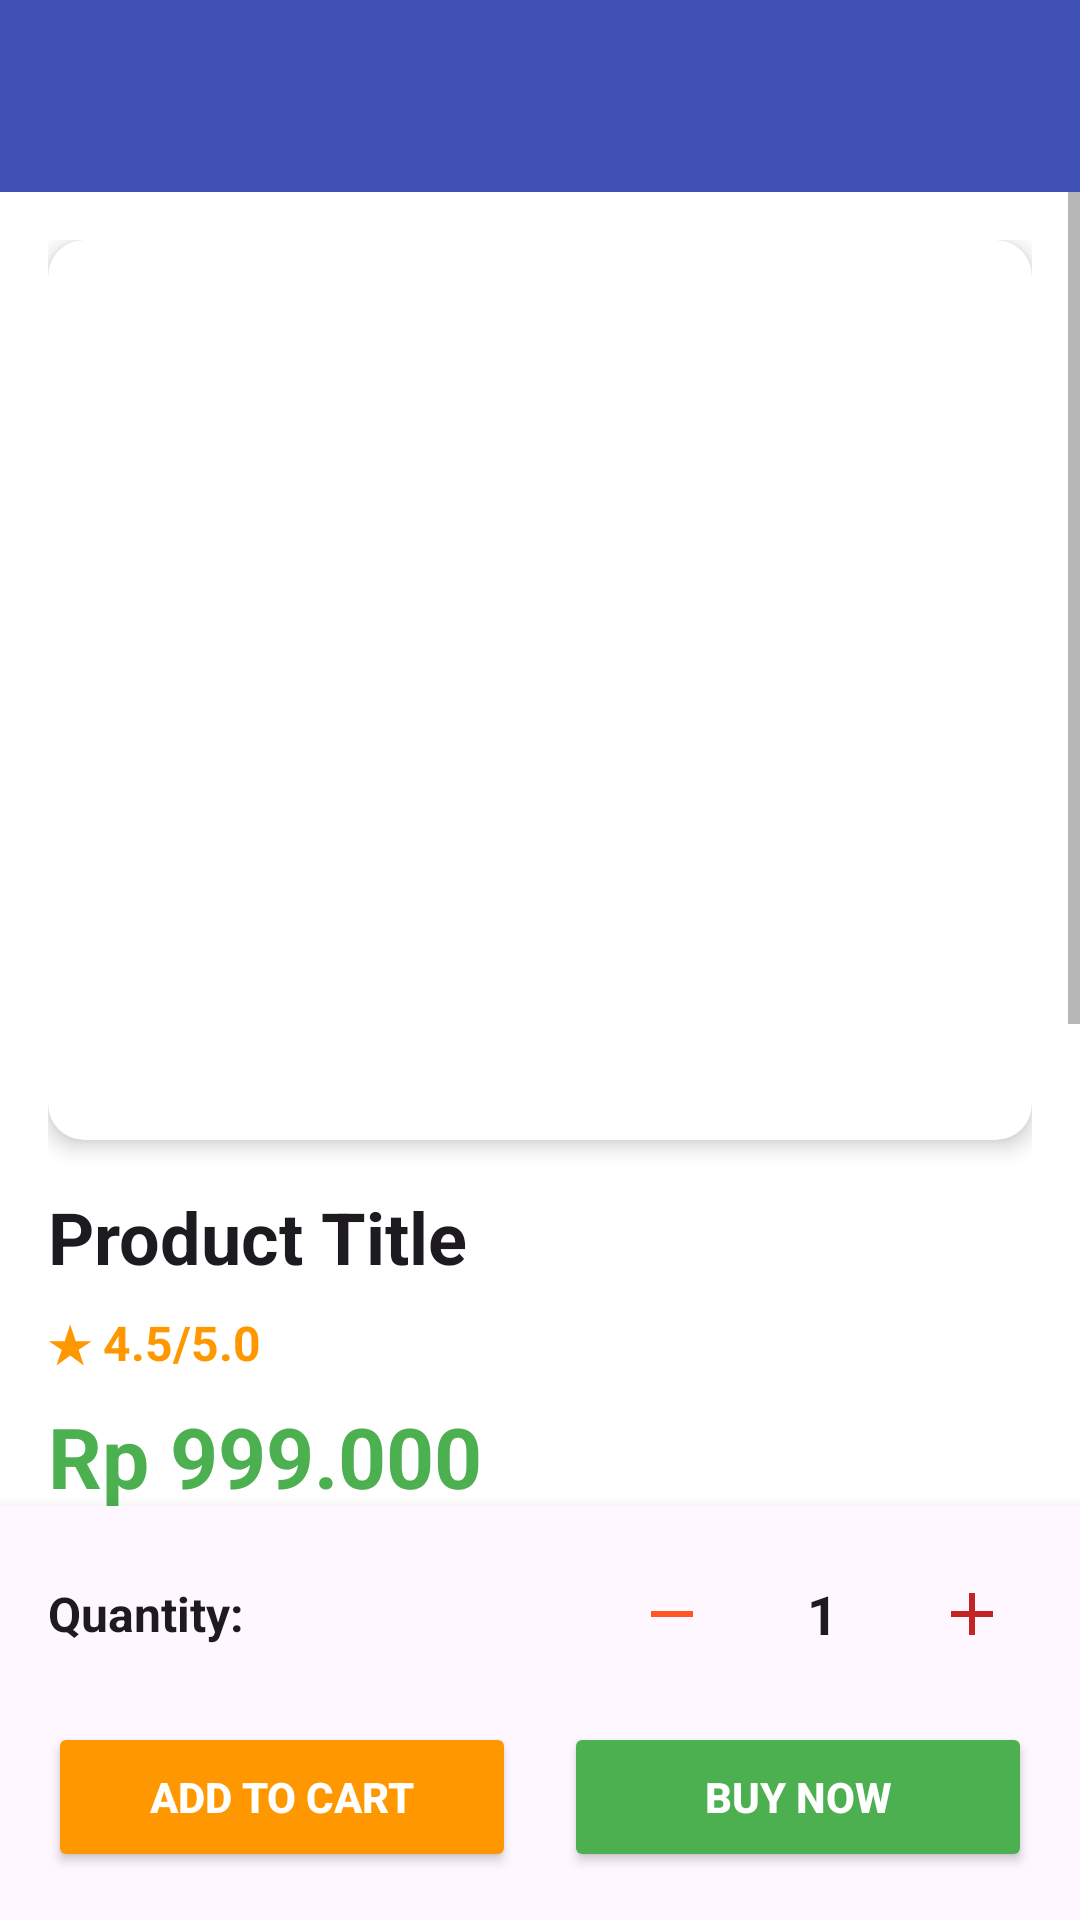

Reconstruct the res/layout file that produces this screen, plus the resources it refers to.
<!-- AndroidManifest.xml: application theme Theme.ProjectAkhirBismillah -->
<!-- res/layout/activity_product_detail.xml -->
<?xml version="1.0" encoding="utf-8"?>
<LinearLayout xmlns:android="http://schemas.android.com/apk/res/android"
    xmlns:app="http://schemas.android.com/apk/res-auto"
    android:layout_width="match_parent"
    android:layout_height="match_parent"
    android:orientation="vertical">

    
    <androidx.appcompat.widget.Toolbar
        android:id="@+id/toolbar"
        android:layout_width="match_parent"
        android:layout_height="?attr/actionBarSize"
        android:background="?attr/colorPrimary"
        android:theme="@style/ThemeOverlay.AppCompat.Dark.ActionBar"
        app:popupTheme="@style/ThemeOverlay.AppCompat.Light" />

    <ScrollView
        android:layout_width="match_parent"
        android:layout_height="0dp"
        android:layout_weight="1">

        <LinearLayout
            android:layout_width="match_parent"
            android:layout_height="wrap_content"
            android:orientation="vertical"
            android:padding="16dp">

            
            <androidx.cardview.widget.CardView
                android:layout_width="match_parent"
                android:layout_height="300dp"
                android:layout_marginBottom="16dp"
                app:cardCornerRadius="12dp"
                app:cardElevation="4dp">

                <ImageView
                    android:id="@+id/product_image"
                    android:layout_width="match_parent"
                    android:layout_height="match_parent"
                    android:scaleType="centerCrop" />

                
                <TextView
                    android:id="@+id/discount_percentage"
                    android:layout_width="wrap_content"
                    android:layout_height="wrap_content"
                    android:layout_gravity="top|end"
                    android:layout_margin="12dp"
                    android:background="@drawable/discount_badge_background"
                    android:paddingHorizontal="8dp"
                    android:paddingVertical="4dp"
                    android:text="20% OFF"
                    android:textColor="@android:color/white"
                    android:textSize="12sp"
                    android:textStyle="bold"
                    android:visibility="gone" />

            </androidx.cardview.widget.CardView>

            
            <TextView
                android:id="@+id/product_title"
                android:layout_width="match_parent"
                android:layout_height="wrap_content"
                android:layout_marginBottom="8dp"
                android:text="Product Title"
                android:textColor="?attr/colorOnSurface"
                android:textSize="24sp"
                android:textStyle="bold" />

            
            <TextView
                android:id="@+id/product_rating"
                android:layout_width="wrap_content"
                android:layout_height="wrap_content"
                android:layout_marginBottom="8dp"
                android:text="★ 4.5/5.0"
                android:textColor="@color/orange"
                android:textSize="16sp"
                android:textStyle="bold" />

            
            <TextView
                android:id="@+id/product_price"
                android:layout_width="match_parent"
                android:layout_height="wrap_content"
                android:layout_marginBottom="4dp"
                android:text="Rp 999.000"
                android:textColor="@color/green"
                android:textSize="28sp"
                android:textStyle="bold" />

            
            <TextView
                android:id="@+id/product_price_range"
                android:layout_width="match_parent"
                android:layout_height="wrap_content"
                android:layout_marginBottom="8dp"
                android:text="Rp 999.000 - Rp 1.199.000"
                android:textColor="?attr/colorOnSurface"
                android:textSize="14sp"
                android:alpha="0.7" />

            
            <TextView
                android:id="@+id/product_stock"
                android:layout_width="match_parent"
                android:layout_height="wrap_content"
                android:layout_marginBottom="16dp"
                android:text="Stock: 50 items available"
                android:textColor="?attr/colorOnSurface"
                android:textSize="14sp" />

            


            
            <TextView
                android:layout_width="match_parent"
                android:layout_height="wrap_content"
                android:layout_marginBottom="8dp"
                android:text="Description"
                android:textColor="?attr/colorOnSurface"
                android:textSize="18sp"
                android:textStyle="bold" />

            <TextView
                android:id="@+id/product_description"
                android:layout_width="match_parent"
                android:layout_height="wrap_content"
                android:layout_marginBottom="16dp"
                android:lineSpacingExtra="4dp"
                android:text="Product description will be shown here"
                android:textColor="?attr/colorOnSurface"
                android:textSize="16sp" />

            
            <TextView
                android:layout_width="match_parent"
                android:layout_height="wrap_content"
                android:layout_marginBottom="8dp"
                android:text="Customer Reviews"
                android:textColor="?attr/colorOnSurface"
                android:textSize="18sp"
                android:textStyle="bold" />

            <TextView
                android:id="@+id/product_reviews"
                android:layout_width="match_parent"
                android:layout_height="wrap_content"
                android:layout_marginBottom="24dp"
                android:background="@drawable/reviews_background"
                android:lineSpacingExtra="2dp"
                android:padding="12dp"
                android:text="Reviews will be shown here"
                android:textColor="?attr/colorOnSurface"
                android:textSize="14sp" />

        </LinearLayout>

    </ScrollView>

    
    <LinearLayout
        android:layout_width="match_parent"
        android:layout_height="wrap_content"
        android:background="?attr/colorSurface"
        android:elevation="8dp"
        android:orientation="vertical"
        android:padding="16dp">

        
        <LinearLayout
            android:layout_width="match_parent"
            android:layout_height="wrap_content"
            android:gravity="center_vertical"
            android:layout_marginBottom="16dp">

            <TextView
                android:layout_width="0dp"
                android:layout_height="wrap_content"
                android:layout_weight="1"
                android:text="Quantity:"
                android:textColor="?attr/colorOnSurface"
                android:textSize="16sp"
                android:textStyle="bold" />

            <LinearLayout
                android:layout_width="wrap_content"
                android:layout_height="wrap_content"
                android:gravity="center_vertical"
                android:orientation="horizontal">

                <ImageButton
                    android:id="@+id/btn_decrease"
                    android:layout_width="40dp"
                    android:layout_height="40dp"
                    android:background="@drawable/circle_button_background"
                    android:src="@drawable/ic_remove"
                    android:contentDescription="Decrease quantity" />

                <TextView
                    android:id="@+id/text_quantity"
                    android:layout_width="60dp"
                    android:layout_height="wrap_content"
                    android:gravity="center"
                    android:text="1"
                    android:textColor="?attr/colorOnSurface"
                    android:textSize="18sp"
                    android:textStyle="bold" />

                <ImageButton
                    android:id="@+id/btn_increase"
                    android:layout_width="40dp"
                    android:layout_height="40dp"
                    android:background="@drawable/circle_button_background"
                    android:src="@drawable/ic_add"
                    android:contentDescription="Increase quantity" />

            </LinearLayout>

        </LinearLayout>

        
        <LinearLayout
            android:layout_width="match_parent"
            android:layout_height="wrap_content"
            android:orientation="horizontal">

            <Button
                android:id="@+id/button_add_to_bag"
                android:layout_width="0dp"
                android:layout_height="50dp"
                android:layout_weight="1"
                android:layout_marginEnd="8dp"
                android:backgroundTint="@color/orange"
                android:text="Add to Cart"
                android:textColor="@android:color/white"
                android:textStyle="bold" />

            <Button
                android:id="@+id/button_buy_now"
                android:layout_width="0dp"
                android:layout_height="50dp"
                android:layout_weight="1"
                android:layout_marginStart="8dp"
                android:backgroundTint="@color/green"
                android:text="Buy Now"
                android:textColor="@android:color/white"
                android:textStyle="bold" />

        </LinearLayout>

    </LinearLayout>

</LinearLayout>
<!-- resources referenced by this layout -->
<resources>
  <color name="green">#4CAF50</color>
  <color name="orange">#FF9800</color>
  <!-- drawable discount_badge_background (drawable) -->
  <?xml version="1.0" encoding="utf-8"?>
  <shape xmlns:android="http://schemas.android.com/apk/res/android"
      android:shape="rectangle">
      <solid android:color="#FF5252" />
      <corners android:radius="4dp" />
      <padding
          android:bottom="2dp"
          android:left="8dp"
          android:right="8dp"
          android:top="2dp" />
  </shape>
  <!-- drawable ic_add (drawable) -->
  <?xml version="1.0" encoding="utf-8"?>
  <vector xmlns:android="http://schemas.android.com/apk/res/android"
      android:width="24dp"
      android:height="24dp"
      android:viewportWidth="24"
      android:viewportHeight="24">
      <path
          android:fillColor="#C22424"
          android:pathData="M19,13h-6v6h-2v-6H5v-2h6V5h2v6h6V13z" />
  </vector>
  <!-- drawable ic_remove (drawable) -->
  <vector xmlns:android="http://schemas.android.com/apk/res/android"
  android:width="24dp"
  android:height="24dp"
  android:viewportWidth="24"
  android:viewportHeight="24">
  <path
      android:fillColor="#FF5722"
      android:pathData="M19,13H5v-2h14v2z"/>
  </vector>
  <!-- drawable reviews_background (drawable) -->
  <?xml version="1.0" encoding="utf-8"?>
  <shape xmlns:android="http://schemas.android.com/apk/res/android">
      <solid android:color="@color/light_gray" />
      <corners android:radius="8dp" />
      <stroke android:width="1dp" android:color="@color/gray" />
  </shape>
  <style name="Theme.ProjectAkhirBismillah" parent="Base.Theme.ProjectAkhirBismillah" />
  <color name="light_gray">#F5F5F5</color>
  <color name="gray">#CCCCCC</color>
  <style name="Base.Theme.ProjectAkhirBismillah" parent="Theme.Material3.Light.NoActionBar">
          <item name="colorPrimary">@color/colorPrimary</item>
          <item name="colorPrimaryDark">@color/colorPrimaryDark</item>
          <item name="colorAccent">@color/colorAccent</item>
          <item name="android:windowBackground">@color/colorBackground</item>
  
          
          <item name="android:textColorPrimary">@color/textColorPrimary</item>
          <item name="android:textColorSecondary">@color/textColorSecondary</item>
  
          
          <item name="materialCardViewStyle">@style/App.CardView</item>
      </style>
  <color name="colorPrimary">#3F51B5</color>
  <color name="colorPrimaryDark">#303F9F</color>
  <color name="colorAccent">#FF4081</color>
  <color name="colorBackground">#FFFFFF</color>
  <color name="textColorPrimary">#212121</color>
  <color name="textColorSecondary">#757575</color>
  <style name="App.CardView" parent="Widget.MaterialComponents.CardView">
          <item name="cardElevation">2dp</item>
          <item name="cardCornerRadius">12dp</item>
          <item name="cardBackgroundColor">@color/colorCardBackground</item>
      </style>
  <color name="colorCardBackground">#FFFFFF</color>
</resources>
